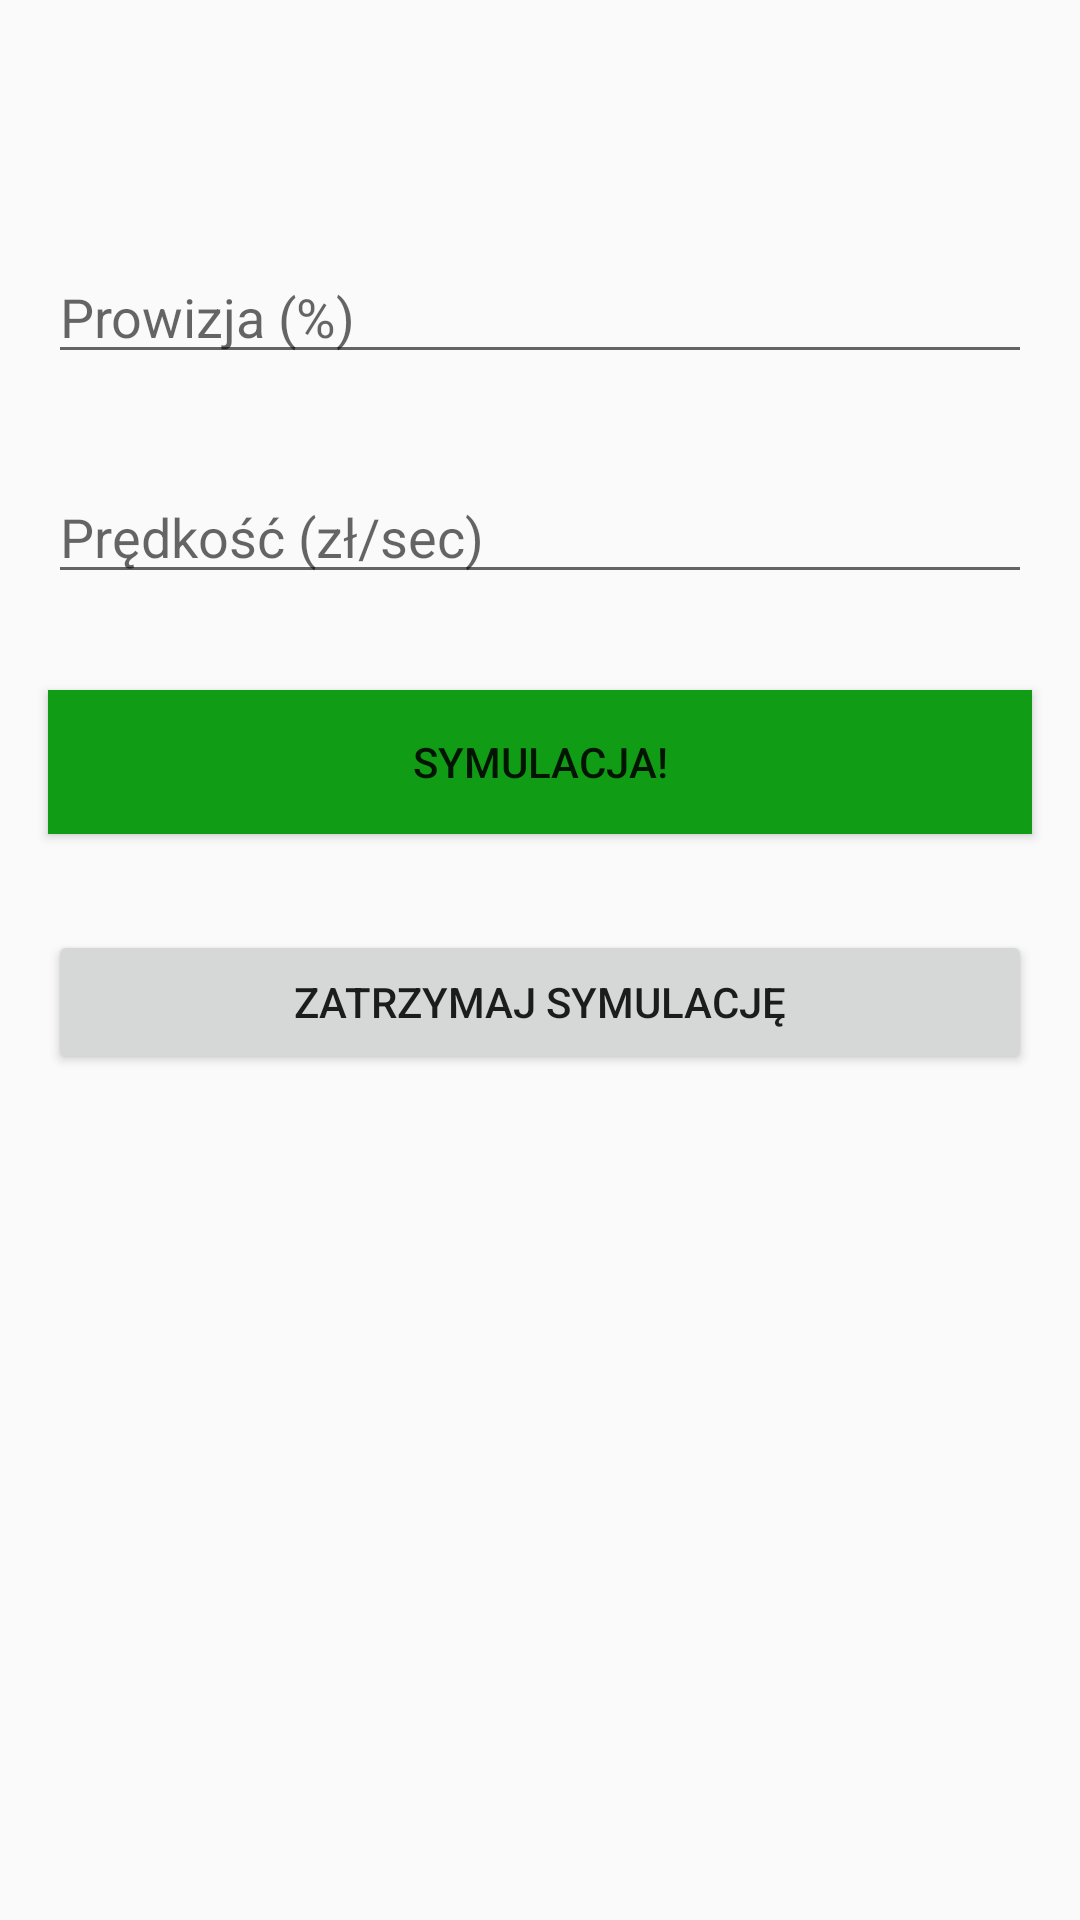

Layout XML and referenced resources for this Android screen:
<!-- AndroidManifest.xml: application theme AppTheme -->
<!-- res/layout/activity_simulator.xml -->
<?xml version="1.0" encoding="utf-8"?>
<androidx.constraintlayout.widget.ConstraintLayout xmlns:android="http://schemas.android.com/apk/res/android"
    xmlns:app="http://schemas.android.com/apk/res-auto"
    xmlns:tools="http://schemas.android.com/tools"
    android:layout_width="match_parent"
    android:layout_height="match_parent"
    tools:context=".SimulatorActivity">

    <LinearLayout
        android:id="@+id/linearLayout"
        android:layout_width="match_parent"
        android:layout_height="match_parent"
        android:orientation="vertical"
        app:layout_constraintEnd_toStartOf="parent"
        app:layout_constraintStart_toStartOf="parent"
        app:layout_constraintTop_toTopOf="parent">

        <TextView
            android:id="@+id/borrower_info"
            android:layout_width="match_parent"
            android:layout_height="wrap_content"
            android:gravity="center_horizontal|center"
            android:textAlignment="center"
            android:textColor="#A60404"
            android:textSize="25dp"
            />
        <TextView
            android:id="@+id/borrower_debt"
            android:layout_width="match_parent"
            android:layout_height="wrap_content"
            android:gravity="center_horizontal|center"
            android:textAlignment="center"
            android:textColor="#A60404"
            android:textSize="25dp"
            />
        <EditText
            android:id="@+id/comm_field"
            android:layout_width="match_parent"
            android:layout_height="wrap_content"
            android:layout_margin="16dp"
            android:hint="Prowizja (%)">

        </EditText>

        <EditText
            android:id="@+id/speed_field"
            android:layout_width="match_parent"
            android:layout_height="wrap_content"
            android:layout_margin="16dp"
            android:hint="Prędkość (zł/sec)">

        </EditText>
        <Button
            android:id="@+id/simulate_button"
            android:layout_width="match_parent"
            android:layout_height="wrap_content"
            android:layout_margin="16dp"
            android:background="#119c15"
            android:text="Symulacja!">

        </Button>

        <Button
            android:id="@+id/pause_button"
            android:layout_width="match_parent"
            android:layout_height="wrap_content"
            android:layout_margin="16dp"
            android:text="Zatrzymaj symulację">

        </Button>

        <TextView
            android:id="@+id/sim_textid"
            android:layout_width="match_parent"
            android:layout_height="wrap_content"
            android:layout_margin="16dp"
            android:layout_gravity="center|center_horizontal"
            android:textAlignment="center"
            android:textColor="#A60404"
            android:textSize="25dp">

        </TextView>

    </LinearLayout>


</androidx.constraintlayout.widget.ConstraintLayout>
<!-- resources referenced by this layout -->
<resources>
  <style name="AppTheme" parent="Theme.AppCompat.Light.DarkActionBar">
          
          <item name="colorPrimary">#A60404</item>
          <item name="colorPrimaryDark">#8A0404</item>
          <item name="colorAccent">#A60404</item>
      </style>
</resources>
